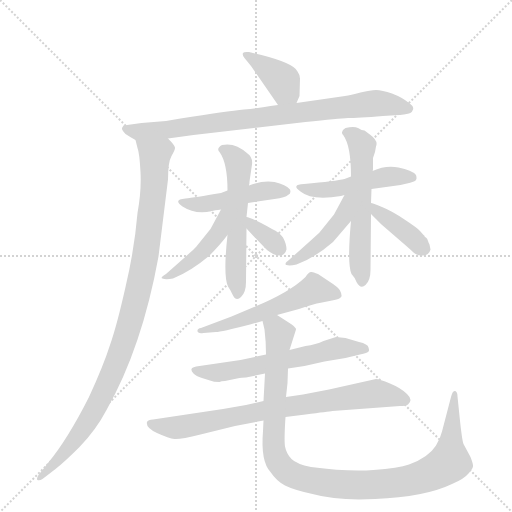
t = 0.00 s
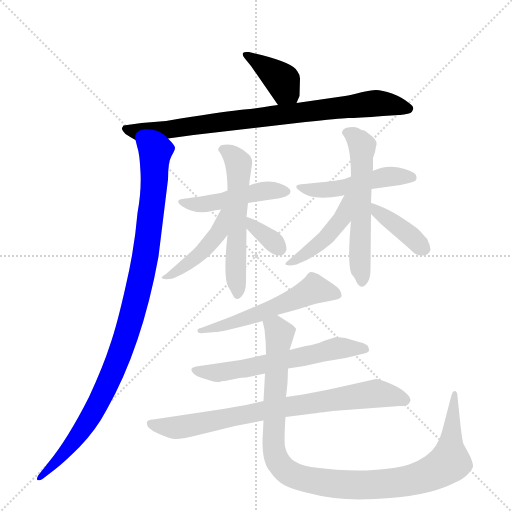
t = 2.19 s
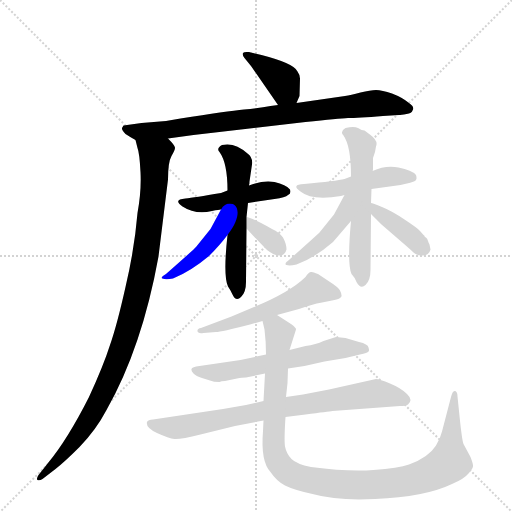
t = 4.38 s
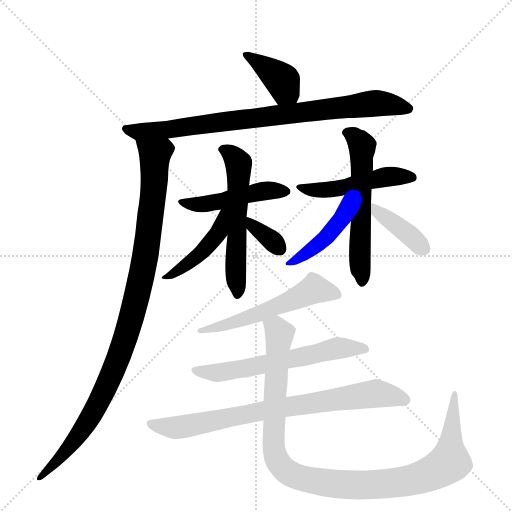
t = 6.57 s
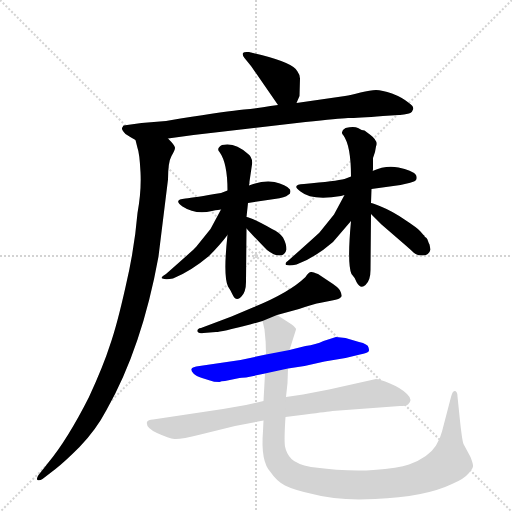
t = 8.76 s
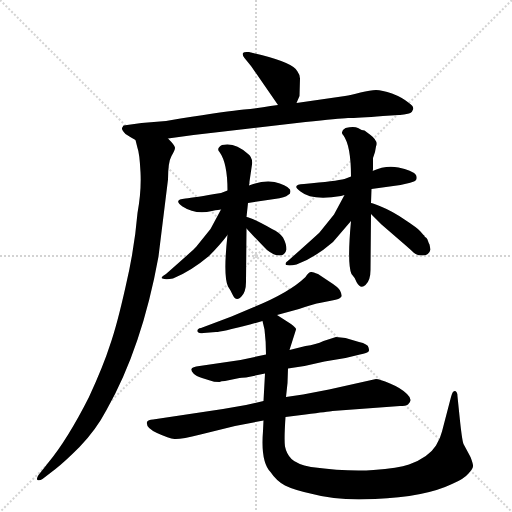
t = 10.95 s

The animated SVG that drew these frames (rendered in a browser with its animation timeline set to each time). Animation: 15 CSS @keyframes rules; one cycle of 10.95 s.

<svg version="1.1" viewBox="0 0 1024 1024" xmlns="http://www.w3.org/2000/svg">
  <g stroke="lightgray" stroke-dasharray="1,1" stroke-width="1" transform="scale(4, 4)">
    <line x1="0" y1="0" x2="256" y2="256"></line>
    <line x1="256" y1="0" x2="0" y2="256"></line>
    <line x1="128" y1="0" x2="128" y2="256"></line>
    <line x1="0" y1="128" x2="256" y2="128"></line>
  </g>
  <g transform="scale(1, -1) translate(0, -860)">
    <style type="text/css">
      
        @keyframes keyframes0 {
          from {
            stroke: blue;
            stroke-dashoffset: 384;
            stroke-width: 128;
          }
          56% {
            animation-timing-function: step-end;
            stroke: blue;
            stroke-dashoffset: 0;
            stroke-width: 128;
          }
          to {
            stroke: black;
            stroke-width: 1024;
          }
        }
        #make-me-a-hanzi-animation-0 {
          animation: keyframes0 0.5625s both;
          animation-delay: 0s;
          animation-timing-function: linear;
        }
      
        @keyframes keyframes1 {
          from {
            stroke: blue;
            stroke-dashoffset: 822;
            stroke-width: 128;
          }
          73% {
            animation-timing-function: step-end;
            stroke: blue;
            stroke-dashoffset: 0;
            stroke-width: 128;
          }
          to {
            stroke: black;
            stroke-width: 1024;
          }
        }
        #make-me-a-hanzi-animation-1 {
          animation: keyframes1 0.9189453125s both;
          animation-delay: 0.5625s;
          animation-timing-function: linear;
        }
      
        @keyframes keyframes2 {
          from {
            stroke: blue;
            stroke-dashoffset: 1002;
            stroke-width: 128;
          }
          77% {
            animation-timing-function: step-end;
            stroke: blue;
            stroke-dashoffset: 0;
            stroke-width: 128;
          }
          to {
            stroke: black;
            stroke-width: 1024;
          }
        }
        #make-me-a-hanzi-animation-2 {
          animation: keyframes2 1.0654296875s both;
          animation-delay: 1.4814453125s;
          animation-timing-function: linear;
        }
      
        @keyframes keyframes3 {
          from {
            stroke: blue;
            stroke-dashoffset: 465;
            stroke-width: 128;
          }
          60% {
            animation-timing-function: step-end;
            stroke: blue;
            stroke-dashoffset: 0;
            stroke-width: 128;
          }
          to {
            stroke: black;
            stroke-width: 1024;
          }
        }
        #make-me-a-hanzi-animation-3 {
          animation: keyframes3 0.62841796875s both;
          animation-delay: 2.546875s;
          animation-timing-function: linear;
        }
      
        @keyframes keyframes4 {
          from {
            stroke: blue;
            stroke-dashoffset: 554;
            stroke-width: 128;
          }
          64% {
            animation-timing-function: step-end;
            stroke: blue;
            stroke-dashoffset: 0;
            stroke-width: 128;
          }
          to {
            stroke: black;
            stroke-width: 1024;
          }
        }
        #make-me-a-hanzi-animation-4 {
          animation: keyframes4 0.7008463541666666s both;
          animation-delay: 3.17529296875s;
          animation-timing-function: linear;
        }
      
        @keyframes keyframes5 {
          from {
            stroke: blue;
            stroke-dashoffset: 441;
            stroke-width: 128;
          }
          59% {
            animation-timing-function: step-end;
            stroke: blue;
            stroke-dashoffset: 0;
            stroke-width: 128;
          }
          to {
            stroke: black;
            stroke-width: 1024;
          }
        }
        #make-me-a-hanzi-animation-5 {
          animation: keyframes5 0.60888671875s both;
          animation-delay: 3.8761393229166665s;
          animation-timing-function: linear;
        }
      
        @keyframes keyframes6 {
          from {
            stroke: blue;
            stroke-dashoffset: 342;
            stroke-width: 128;
          }
          53% {
            animation-timing-function: step-end;
            stroke: blue;
            stroke-dashoffset: 0;
            stroke-width: 128;
          }
          to {
            stroke: black;
            stroke-width: 1024;
          }
        }
        #make-me-a-hanzi-animation-6 {
          animation: keyframes6 0.5283203125s both;
          animation-delay: 4.485026041666666s;
          animation-timing-function: linear;
        }
      
        @keyframes keyframes7 {
          from {
            stroke: blue;
            stroke-dashoffset: 481;
            stroke-width: 128;
          }
          61% {
            animation-timing-function: step-end;
            stroke: blue;
            stroke-dashoffset: 0;
            stroke-width: 128;
          }
          to {
            stroke: black;
            stroke-width: 1024;
          }
        }
        #make-me-a-hanzi-animation-7 {
          animation: keyframes7 0.6414388020833334s both;
          animation-delay: 5.013346354166666s;
          animation-timing-function: linear;
        }
      
        @keyframes keyframes8 {
          from {
            stroke: blue;
            stroke-dashoffset: 562;
            stroke-width: 128;
          }
          65% {
            animation-timing-function: step-end;
            stroke: blue;
            stroke-dashoffset: 0;
            stroke-width: 128;
          }
          to {
            stroke: black;
            stroke-width: 1024;
          }
        }
        #make-me-a-hanzi-animation-8 {
          animation: keyframes8 0.7073567708333334s both;
          animation-delay: 5.654785156249999s;
          animation-timing-function: linear;
        }
      
        @keyframes keyframes9 {
          from {
            stroke: blue;
            stroke-dashoffset: 441;
            stroke-width: 128;
          }
          59% {
            animation-timing-function: step-end;
            stroke: blue;
            stroke-dashoffset: 0;
            stroke-width: 128;
          }
          to {
            stroke: black;
            stroke-width: 1024;
          }
        }
        #make-me-a-hanzi-animation-9 {
          animation: keyframes9 0.60888671875s both;
          animation-delay: 6.362141927083332s;
          animation-timing-function: linear;
        }
      
        @keyframes keyframes10 {
          from {
            stroke: blue;
            stroke-dashoffset: 390;
            stroke-width: 128;
          }
          56% {
            animation-timing-function: step-end;
            stroke: blue;
            stroke-dashoffset: 0;
            stroke-width: 128;
          }
          to {
            stroke: black;
            stroke-width: 1024;
          }
        }
        #make-me-a-hanzi-animation-10 {
          animation: keyframes10 0.5673828125s both;
          animation-delay: 6.971028645833332s;
          animation-timing-function: linear;
        }
      
        @keyframes keyframes11 {
          from {
            stroke: blue;
            stroke-dashoffset: 545;
            stroke-width: 128;
          }
          64% {
            animation-timing-function: step-end;
            stroke: blue;
            stroke-dashoffset: 0;
            stroke-width: 128;
          }
          to {
            stroke: black;
            stroke-width: 1024;
          }
        }
        #make-me-a-hanzi-animation-11 {
          animation: keyframes11 0.6935221354166666s both;
          animation-delay: 7.538411458333332s;
          animation-timing-function: linear;
        }
      
        @keyframes keyframes12 {
          from {
            stroke: blue;
            stroke-dashoffset: 603;
            stroke-width: 128;
          }
          66% {
            animation-timing-function: step-end;
            stroke: blue;
            stroke-dashoffset: 0;
            stroke-width: 128;
          }
          to {
            stroke: black;
            stroke-width: 1024;
          }
        }
        #make-me-a-hanzi-animation-12 {
          animation: keyframes12 0.74072265625s both;
          animation-delay: 8.231933593749998s;
          animation-timing-function: linear;
        }
      
        @keyframes keyframes13 {
          from {
            stroke: blue;
            stroke-dashoffset: 770;
            stroke-width: 128;
          }
          71% {
            animation-timing-function: step-end;
            stroke: blue;
            stroke-dashoffset: 0;
            stroke-width: 128;
          }
          to {
            stroke: black;
            stroke-width: 1024;
          }
        }
        #make-me-a-hanzi-animation-13 {
          animation: keyframes13 0.8766276041666666s both;
          animation-delay: 8.972656249999998s;
          animation-timing-function: linear;
        }
      
        @keyframes keyframes14 {
          from {
            stroke: blue;
            stroke-dashoffset: 1048;
            stroke-width: 128;
          }
          77% {
            animation-timing-function: step-end;
            stroke: blue;
            stroke-dashoffset: 0;
            stroke-width: 128;
          }
          to {
            stroke: black;
            stroke-width: 1024;
          }
        }
        #make-me-a-hanzi-animation-14 {
          animation: keyframes14 1.1028645833333333s both;
          animation-delay: 9.849283854166664s;
          animation-timing-function: linear;
        }
      
    </style>
    
      <path d="M 593 654 L 599 668 L 600 703 Q 599 712 595 717 Q 589 733 523 750 L 498 756 Q 488 757 486 754 Q 484 750 489 744 L 502 728 L 556 650 C 573 625 581 626 593 654 Z" fill="lightgray"></path>
    
      <path d="M 336 583 L 387 590 L 611 616 Q 678 623 696 624 Q 715 624 766 628 L 798 630 Q 802 630 813 632 Q 824 634 825 639 Q 830 646 818 654 Q 805 665 784 673 Q 764 680 752 680 Q 741 680 721 675 Q 701 670 690 668 L 593 654 L 556 650 L 541 648 Q 521 644 488 641 Q 455 638 361 623 L 332 618 L 283 614 L 247 609 L 244 604 Q 243 600 251 592 Q 260 586 271 580 C 279 575 306 579 336 583 Z" fill="lightgray"></path>
    
      <path d="M 271 580 L 275 564 Q 279 554 281 516 Q 283 478 275 434 Q 269 362 251 286 Q 234 210 220 170 Q 207 129 178 66 Q 135 -19 96 -66 L 77 -90 Q 72 -98 75 -100 Q 79 -102 85 -98 L 111 -78 Q 130 -63 159 -34 Q 192 0 213 40 Q 284 165 317 347 L 336 501 Q 336 536 343 548 Q 350 560 350 564 Q 351 568 336 583 C 318 607 263 609 271 580 Z" fill="lightgray"></path>
    
      <path d="M 496 454 L 549 462 Q 571 465 576 470 Q 583 473 580 481 Q 572 491 549 496 Q 526 500 498 489 L 498 490 C 469 484 469 484 455 479 L 442 474 Q 388 465 371 463 Q 345 461 365 447 Q 391 430 424 438 Q 439 441 442 441 L 496 454 Z" fill="lightgray"></path>
    
      <path d="M 455 390 Q 446 308 456 287 Q 461 280 465 271 Q 472 256 482 266 Q 492 275 492 296 L 493 403 L 493 426 L 496 454 L 498 490 Q 499 491 499 497 L 504 531 Q 506 545 495 553 Q 470 576 444 570 Q 432 563 439 556 Q 455 534 455 479 L 455 390 Z" fill="lightgray"></path>
    
      <path d="M 442 441 L 421 402 L 392 366 Q 390 363 332 312 Q 319 304 325 303 Q 331 300 346 303 Q 381 317 418 348 Q 440 370 455 390 C 501 450 456 467 442 441 Z" fill="lightgray"></path>
    
      <path d="M 493 403 Q 513 381 534 360 Q 548 349 559 349 Q 570 349 573 361 Q 573 372 566 385 Q 559 395 544 402 Q 501 426 493 426 C 468 431 473 425 493 403 Z" fill="lightgray"></path>
    
      <path d="M 743 482 L 801 490 Q 825 495 830 498 Q 835 501 832 510 Q 824 520 797 525 Q 771 530 745 518 L 702 507 L 689 502 Q 673 498 608 492 Q 581 491 601 477 Q 624 458 682 468 L 689 470 L 743 482 Z" fill="lightgray"></path>
    
      <path d="M 742 454 L 743 482 L 745 518 Q 746 518 746 523 L 746 544 L 750 556 L 752 567 Q 757 578 741 590 L 729 599 Q 724 599 716 604 Q 708 608 691 604 Q 679 597 687 589 Q 702 568 702 507 L 702 418 Q 694 332 703 312 Q 709 306 713 296 Q 721 281 731 290 Q 741 299 741 320 L 742 432 L 742 454 Z" fill="lightgray"></path>
    
      <path d="M 689 470 L 668 431 L 639 395 Q 633 389 579 341 Q 567 332 573 330 Q 579 328 593 331 Q 629 344 666 376 L 702 418 C 752 476 703 496 689 470 Z" fill="lightgray"></path>
    
      <path d="M 861 361 L 859 371 Q 858 372 856 378 Q 855 383 852 385 Q 849 386 849 388 Q 849 389 847 390 L 840 398 Q 835 404 809 421 Q 784 438 764 446 Q 745 454 742 454 C 713 461 721 453 742 432 L 763 411 L 800 379 Q 821 361 827 355 Q 833 349 845 349 Q 858 349 861 361 Z" fill="lightgray"></path>
    
      <path d="M 554 230 L 598 242 Q 631 253 639 254 L 664 259 Q 680 262 682 266 Q 685 269 680 279 Q 676 286 660 296 L 636 312 Q 624 317 623 316 Q 618 317 611 306 Q 579 275 508 246 L 463 227 L 402 204 Q 394 203 395 197 Q 397 192 407 194 L 432 196 Q 442 196 500 211 L 525 218 L 554 230 Z" fill="lightgray"></path>
    
      <path d="M 576 123 L 609 128 L 649 137 L 691 144 L 720 151 Q 735 154 737 157 Q 739 159 737 165 Q 736 172 718 176 L 691 184 L 672 186 L 647 178 Q 632 171 611 168 L 579 160 L 532 151 L 481 140 L 399 128 Q 384 126 383 122 Q 382 118 387 113 Q 392 108 404 104 L 420 99 Q 427 96 439 96 Q 442 98 450 98 L 479 104 Q 482 105 492 105 L 530 113 L 576 123 Z" fill="lightgray"></path>
    
      <path d="M 665 38 L 800 48 Q 811 48 816 51 Q 827 60 814 72 Q 802 84 780 93 Q 759 102 752 102 L 658 81 L 606 71 L 572 66 L 527 58 L 492 50 L 446 42 L 306 21 Q 296 21 294 16 Q 291 4 314 -6 Q 338 -17 349 -18 Q 361 -19 401 -9 L 470 8 L 527 19 L 571 26 L 611 31 Q 657 37 665 38 Z" fill="lightgray"></path>
    
      <path d="M 572 66 L 575 94 L 576 123 L 579 160 L 592 201 Q 593 204 582 212 L 554 230 C 529 246 519 247 525 218 L 529 201 Q 532 177 532 151 L 530 113 L 527 58 L 527 19 L 526 -2 Q 521 -63 541 -84 Q 553 -102 570 -111 Q 588 -120 625 -128 Q 675 -142 750 -138 Q 850 -134 904 -108 Q 928 -98 937 -87 Q 947 -76 946 -71 Q 946 -67 941 -54 L 927 -28 Q 924 -21 919 28 L 915 67 Q 915 78 909 78 Q 905 78 902 66 L 884 -3 Q 881 -16 872 -31 Q 857 -55 818 -69 Q 797 -76 747 -80 Q 698 -84 622 -74 Q 593 -68 583 -58 Q 573 -48 570 -33 Q 568 -19 571 26 L 572 66 Z" fill="lightgray"></path>
    
    
      <clipPath id="make-me-a-hanzi-clip-0">
        <path d="M 593 654 L 599 668 L 600 703 Q 599 712 595 717 Q 589 733 523 750 L 498 756 Q 488 757 486 754 Q 484 750 489 744 L 502 728 L 556 650 C 573 625 581 626 593 654 Z"></path>
      </clipPath>
      <path clip-path="url(#make-me-a-hanzi-clip-0)" d="M 493 751 L 561 702 L 586 665" fill="none" id="make-me-a-hanzi-animation-0" stroke-dasharray="256 512" stroke-linecap="round"></path>
    
      <clipPath id="make-me-a-hanzi-clip-1">
        <path d="M 336 583 L 387 590 L 611 616 Q 678 623 696 624 Q 715 624 766 628 L 798 630 Q 802 630 813 632 Q 824 634 825 639 Q 830 646 818 654 Q 805 665 784 673 Q 764 680 752 680 Q 741 680 721 675 Q 701 670 690 668 L 593 654 L 556 650 L 541 648 Q 521 644 488 641 Q 455 638 361 623 L 332 618 L 283 614 L 247 609 L 244 604 Q 243 600 251 592 Q 260 586 271 580 C 279 575 306 579 336 583 Z"></path>
      </clipPath>
      <path clip-path="url(#make-me-a-hanzi-clip-1)" d="M 254 602 L 273 596 L 340 601 L 748 653 L 815 644" fill="none" id="make-me-a-hanzi-animation-1" stroke-dasharray="694 1388" stroke-linecap="round"></path>
    
      <clipPath id="make-me-a-hanzi-clip-2">
        <path d="M 271 580 L 275 564 Q 279 554 281 516 Q 283 478 275 434 Q 269 362 251 286 Q 234 210 220 170 Q 207 129 178 66 Q 135 -19 96 -66 L 77 -90 Q 72 -98 75 -100 Q 79 -102 85 -98 L 111 -78 Q 130 -63 159 -34 Q 192 0 213 40 Q 284 165 317 347 L 336 501 Q 336 536 343 548 Q 350 560 350 564 Q 351 568 336 583 C 318 607 263 609 271 580 Z"></path>
      </clipPath>
      <path clip-path="url(#make-me-a-hanzi-clip-2)" d="M 278 577 L 310 550 L 309 510 L 293 358 L 252 187 L 227 119 L 177 19 L 125 -51 L 79 -96" fill="none" id="make-me-a-hanzi-animation-2" stroke-dasharray="874 1748" stroke-linecap="round"></path>
    
      <clipPath id="make-me-a-hanzi-clip-3">
        <path d="M 496 454 L 549 462 Q 571 465 576 470 Q 583 473 580 481 Q 572 491 549 496 Q 526 500 498 489 L 498 490 C 469 484 469 484 455 479 L 442 474 Q 388 465 371 463 Q 345 461 365 447 Q 391 430 424 438 Q 439 441 442 441 L 496 454 Z"></path>
      </clipPath>
      <path clip-path="url(#make-me-a-hanzi-clip-3)" d="M 365 456 L 414 452 L 532 479 L 571 478" fill="none" id="make-me-a-hanzi-animation-3" stroke-dasharray="337 674" stroke-linecap="round"></path>
    
      <clipPath id="make-me-a-hanzi-clip-4">
        <path d="M 455 390 Q 446 308 456 287 Q 461 280 465 271 Q 472 256 482 266 Q 492 275 492 296 L 493 403 L 493 426 L 496 454 L 498 490 Q 499 491 499 497 L 504 531 Q 506 545 495 553 Q 470 576 444 570 Q 432 563 439 556 Q 455 534 455 479 L 455 390 Z"></path>
      </clipPath>
      <path clip-path="url(#make-me-a-hanzi-clip-4)" d="M 451 559 L 474 539 L 477 529 L 474 272" fill="none" id="make-me-a-hanzi-animation-4" stroke-dasharray="426 852" stroke-linecap="round"></path>
    
      <clipPath id="make-me-a-hanzi-clip-5">
        <path d="M 442 441 L 421 402 L 392 366 Q 390 363 332 312 Q 319 304 325 303 Q 331 300 346 303 Q 381 317 418 348 Q 440 370 455 390 C 501 450 456 467 442 441 Z"></path>
      </clipPath>
      <path clip-path="url(#make-me-a-hanzi-clip-5)" d="M 450 437 L 438 395 L 402 354 L 359 320 L 330 306" fill="none" id="make-me-a-hanzi-animation-5" stroke-dasharray="313 626" stroke-linecap="round"></path>
    
      <clipPath id="make-me-a-hanzi-clip-6">
        <path d="M 493 403 Q 513 381 534 360 Q 548 349 559 349 Q 570 349 573 361 Q 573 372 566 385 Q 559 395 544 402 Q 501 426 493 426 C 468 431 473 425 493 403 Z"></path>
      </clipPath>
      <path clip-path="url(#make-me-a-hanzi-clip-6)" d="M 495 420 L 559 363" fill="none" id="make-me-a-hanzi-animation-6" stroke-dasharray="214 428" stroke-linecap="round"></path>
    
      <clipPath id="make-me-a-hanzi-clip-7">
        <path d="M 743 482 L 801 490 Q 825 495 830 498 Q 835 501 832 510 Q 824 520 797 525 Q 771 530 745 518 L 702 507 L 689 502 Q 673 498 608 492 Q 581 491 601 477 Q 624 458 682 468 L 689 470 L 743 482 Z"></path>
      </clipPath>
      <path clip-path="url(#make-me-a-hanzi-clip-7)" d="M 601 486 L 629 479 L 669 482 L 769 506 L 822 505" fill="none" id="make-me-a-hanzi-animation-7" stroke-dasharray="353 706" stroke-linecap="round"></path>
    
      <clipPath id="make-me-a-hanzi-clip-8">
        <path d="M 742 454 L 743 482 L 745 518 Q 746 518 746 523 L 746 544 L 750 556 L 752 567 Q 757 578 741 590 L 729 599 Q 724 599 716 604 Q 708 608 691 604 Q 679 597 687 589 Q 702 568 702 507 L 702 418 Q 694 332 703 312 Q 709 306 713 296 Q 721 281 731 290 Q 741 299 741 320 L 742 432 L 742 454 Z"></path>
      </clipPath>
      <path clip-path="url(#make-me-a-hanzi-clip-8)" d="M 700 594 L 724 566 L 719 365 L 723 297" fill="none" id="make-me-a-hanzi-animation-8" stroke-dasharray="434 868" stroke-linecap="round"></path>
    
      <clipPath id="make-me-a-hanzi-clip-9">
        <path d="M 689 470 L 668 431 L 639 395 Q 633 389 579 341 Q 567 332 573 330 Q 579 328 593 331 Q 629 344 666 376 L 702 418 C 752 476 703 496 689 470 Z"></path>
      </clipPath>
      <path clip-path="url(#make-me-a-hanzi-clip-9)" d="M 697 466 L 685 424 L 649 382 L 617 356 L 577 335" fill="none" id="make-me-a-hanzi-animation-9" stroke-dasharray="313 626" stroke-linecap="round"></path>
    
      <clipPath id="make-me-a-hanzi-clip-10">
        <path d="M 861 361 L 859 371 Q 858 372 856 378 Q 855 383 852 385 Q 849 386 849 388 Q 849 389 847 390 L 840 398 Q 835 404 809 421 Q 784 438 764 446 Q 745 454 742 454 C 713 461 721 453 742 432 L 763 411 L 800 379 Q 821 361 827 355 Q 833 349 845 349 Q 858 349 861 361 Z"></path>
      </clipPath>
      <path clip-path="url(#make-me-a-hanzi-clip-10)" d="M 744 449 L 847 363" fill="none" id="make-me-a-hanzi-animation-10" stroke-dasharray="262 524" stroke-linecap="round"></path>
    
      <clipPath id="make-me-a-hanzi-clip-11">
        <path d="M 554 230 L 598 242 Q 631 253 639 254 L 664 259 Q 680 262 682 266 Q 685 269 680 279 Q 676 286 660 296 L 636 312 Q 624 317 623 316 Q 618 317 611 306 Q 579 275 508 246 L 463 227 L 402 204 Q 394 203 395 197 Q 397 192 407 194 L 432 196 Q 442 196 500 211 L 525 218 L 554 230 Z"></path>
      </clipPath>
      <path clip-path="url(#make-me-a-hanzi-clip-11)" d="M 674 271 L 626 281 L 486 220 L 402 198" fill="none" id="make-me-a-hanzi-animation-11" stroke-dasharray="417 834" stroke-linecap="round"></path>
    
      <clipPath id="make-me-a-hanzi-clip-12">
        <path d="M 576 123 L 609 128 L 649 137 L 691 144 L 720 151 Q 735 154 737 157 Q 739 159 737 165 Q 736 172 718 176 L 691 184 L 672 186 L 647 178 Q 632 171 611 168 L 579 160 L 532 151 L 481 140 L 399 128 Q 384 126 383 122 Q 382 118 387 113 Q 392 108 404 104 L 420 99 Q 427 96 439 96 Q 442 98 450 98 L 479 104 Q 482 105 492 105 L 530 113 L 576 123 Z"></path>
      </clipPath>
      <path clip-path="url(#make-me-a-hanzi-clip-12)" d="M 389 119 L 441 115 L 672 164 L 731 161" fill="none" id="make-me-a-hanzi-animation-12" stroke-dasharray="475 950" stroke-linecap="round"></path>
    
      <clipPath id="make-me-a-hanzi-clip-13">
        <path d="M 665 38 L 800 48 Q 811 48 816 51 Q 827 60 814 72 Q 802 84 780 93 Q 759 102 752 102 L 658 81 L 606 71 L 572 66 L 527 58 L 492 50 L 446 42 L 306 21 Q 296 21 294 16 Q 291 4 314 -6 Q 338 -17 349 -18 Q 361 -19 401 -9 L 470 8 L 527 19 L 571 26 L 611 31 Q 657 37 665 38 Z"></path>
      </clipPath>
      <path clip-path="url(#make-me-a-hanzi-clip-13)" d="M 303 12 L 359 5 L 553 44 L 751 73 L 809 61" fill="none" id="make-me-a-hanzi-animation-13" stroke-dasharray="642 1284" stroke-linecap="round"></path>
    
      <clipPath id="make-me-a-hanzi-clip-14">
        <path d="M 572 66 L 575 94 L 576 123 L 579 160 L 592 201 Q 593 204 582 212 L 554 230 C 529 246 519 247 525 218 L 529 201 Q 532 177 532 151 L 530 113 L 527 58 L 527 19 L 526 -2 Q 521 -63 541 -84 Q 553 -102 570 -111 Q 588 -120 625 -128 Q 675 -142 750 -138 Q 850 -134 904 -108 Q 928 -98 937 -87 Q 947 -76 946 -71 Q 946 -67 941 -54 L 927 -28 Q 924 -21 919 28 L 915 67 Q 915 78 909 78 Q 905 78 902 66 L 884 -3 Q 881 -16 872 -31 Q 857 -55 818 -69 Q 797 -76 747 -80 Q 698 -84 622 -74 Q 593 -68 583 -58 Q 573 -48 570 -33 Q 568 -19 571 26 L 572 66 Z"></path>
      </clipPath>
      <path clip-path="url(#make-me-a-hanzi-clip-14)" d="M 534 216 L 551 205 L 559 189 L 546 -13 L 551 -54 L 564 -75 L 595 -94 L 638 -104 L 723 -111 L 810 -103 L 874 -81 L 899 -64 L 908 70" fill="none" id="make-me-a-hanzi-animation-14" stroke-dasharray="920 1840" stroke-linecap="round"></path>
    
  </g>
</svg>
